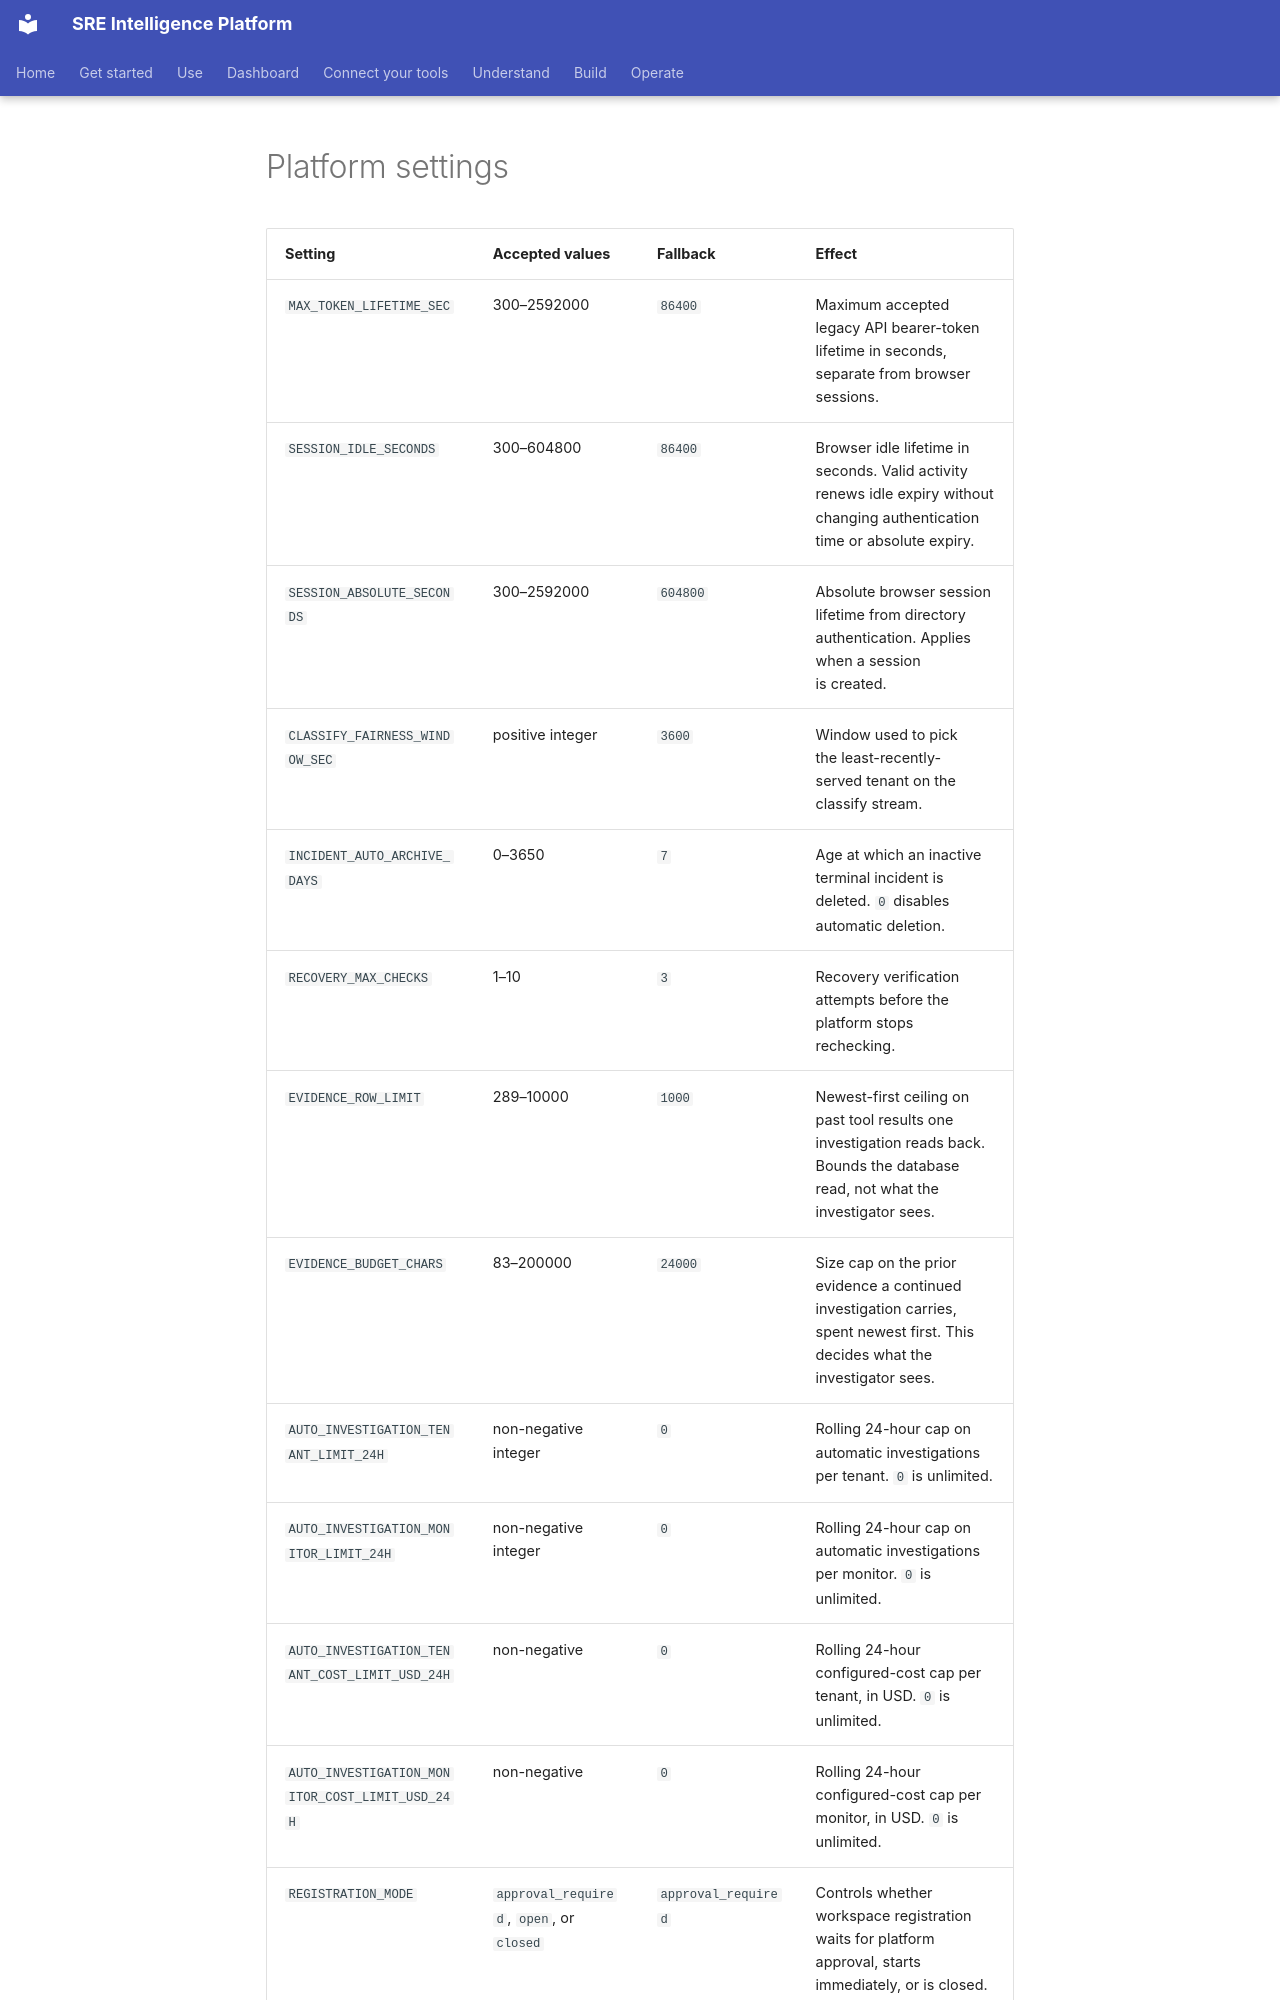

repository: chrisleekr/sre-platform · page: _generated/platform-settings/index.html · generator: mkdocs

<!-- Generated by scripts/docs/gen.ts. Run `bun run docs:gen`. Do not edit. -->

| Setting | Accepted values | Fallback | Effect |
| --- | --- | --- | --- |
| `MAX_TOKEN_LIFETIME_SEC` | 300–2592000 | `86400` | Maximum accepted legacy API bearer-token lifetime in seconds, separate from browser sessions. |
| `SESSION_IDLE_SECONDS` | 300–604800 | `86400` | Browser idle lifetime in seconds. Valid activity renews idle expiry without changing authentication time or absolute expiry. |
| `SESSION_ABSOLUTE_SECONDS` | 300–2592000 | `604800` | Absolute browser session lifetime from directory authentication. Applies when a session is created. |
| `CLASSIFY_FAIRNESS_WINDOW_SEC` | positive integer | `3600` | Window used to pick the least-recently-served tenant on the classify stream. |
| `INCIDENT_AUTO_ARCHIVE_DAYS` | 0–3650 | `7` | Age at which an inactive terminal incident is deleted. `0` disables automatic deletion. |
| `RECOVERY_MAX_CHECKS` | 1–10 | `3` | Recovery verification attempts before the platform stops rechecking. |
| `EVIDENCE_ROW_LIMIT` | 289–10000 | `1000` | Newest-first ceiling on past tool results one investigation reads back. Bounds the database read, not what the investigator sees. |
| `EVIDENCE_BUDGET_CHARS` | 83–200000 | `24000` | Size cap on the prior evidence a continued investigation carries, spent newest first. This decides what the investigator sees. |
| `AUTO_INVESTIGATION_TENANT_LIMIT_24H` | non-negative integer | `0` | Rolling 24-hour cap on automatic investigations per tenant. `0` is unlimited. |
| `AUTO_INVESTIGATION_MONITOR_LIMIT_24H` | non-negative integer | `0` | Rolling 24-hour cap on automatic investigations per monitor. `0` is unlimited. |
| `AUTO_INVESTIGATION_TENANT_COST_LIMIT_USD_24H` | non-negative | `0` | Rolling 24-hour configured-cost cap per tenant, in USD. `0` is unlimited. |
| `AUTO_INVESTIGATION_MONITOR_COST_LIMIT_USD_24H` | non-negative | `0` | Rolling 24-hour configured-cost cap per monitor, in USD. `0` is unlimited. |
| `REGISTRATION_MODE` | `approval_required`, `open`, or `closed` | `approval_required` | Controls whether workspace registration waits for platform approval, starts immediately, or is closed. |
| `PRODUCT_NAME` | 1–80 characters | `PRODUCT_NAME` or `SRE Platform`
